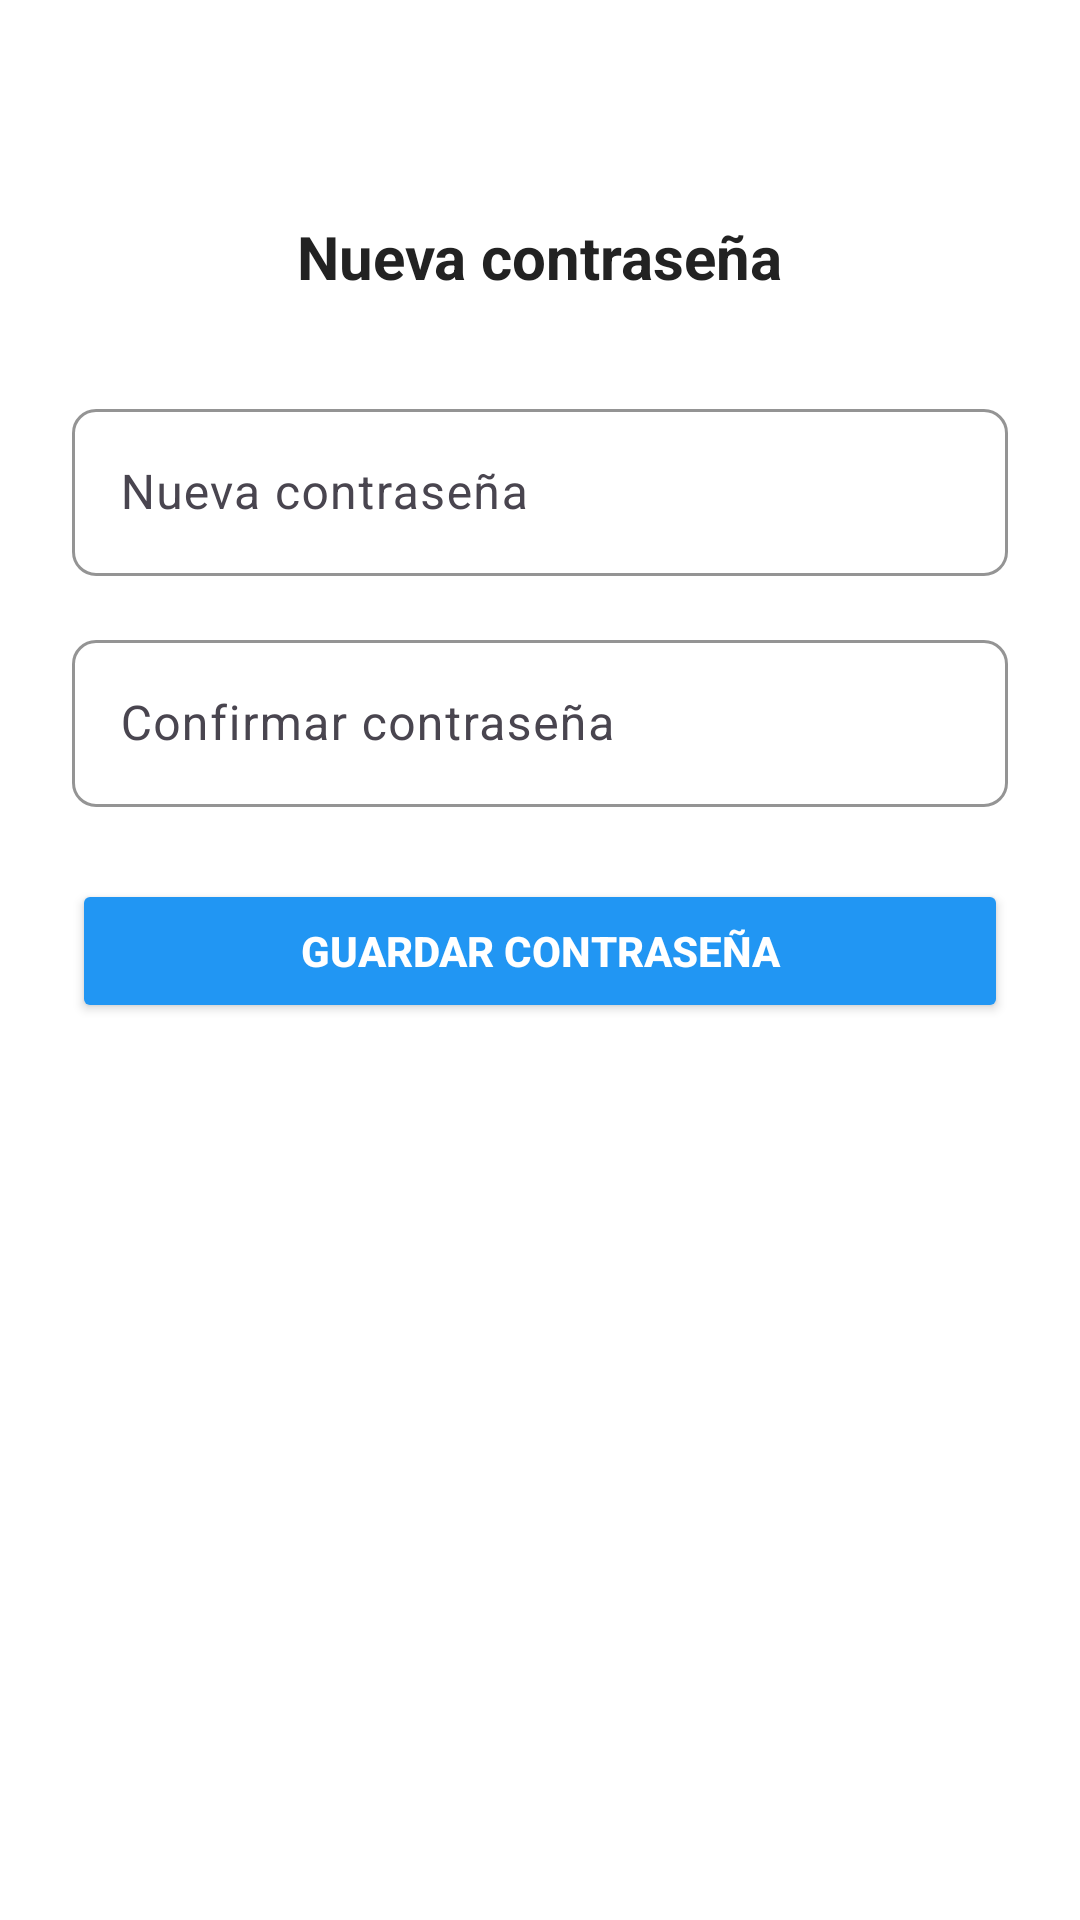

This screen was rendered from an Android layout file. Write that file and the resources it references.
<!-- AndroidManifest.xml: application theme Theme.WorldLightPrograma -->
<!-- res/layout/fragment_recuperar_nueva_contrasena.xml -->
<?xml version="1.0" encoding="utf-8"?>
<androidx.constraintlayout.widget.ConstraintLayout xmlns:android="http://schemas.android.com/apk/res/android"
    xmlns:app="http://schemas.android.com/apk/res-auto"
    android:layout_width="match_parent"
    android:layout_height="match_parent"
    android:padding="24dp"
    android:background="#FFF">

    <TextView
        android:id="@+id/tvTituloNuevaContrasena"
        android:layout_width="wrap_content"
        android:layout_height="wrap_content"
        android:text="Nueva contraseña"
        android:textStyle="bold"
        android:textSize="20sp"
        android:textColor="#222"
        app:layout_constraintTop_toTopOf="parent"
        app:layout_constraintStart_toStartOf="parent"
        app:layout_constraintEnd_toEndOf="parent"
        android:layout_marginTop="48dp"/>

    <com.google.android.material.textfield.TextInputLayout
        android:id="@+id/tilNuevaContrasena"
        android:layout_width="0dp"
        android:layout_height="wrap_content"
        android:hint="Nueva contraseña"
        app:boxBackgroundColor="@color/white"
        app:boxStrokeColor="@color/border_color"
        app:boxStrokeWidth="1dp"
        app:boxCornerRadiusTopStart="8dp"
        app:boxCornerRadiusTopEnd="8dp"
        app:boxCornerRadiusBottomStart="8dp"
        app:boxCornerRadiusBottomEnd="8dp"
        app:layout_constraintTop_toBottomOf="@id/tvTituloNuevaContrasena"
        app:layout_constraintStart_toStartOf="parent"
        app:layout_constraintEnd_toEndOf="parent"
        android:layout_marginTop="32dp">
        <com.google.android.material.textfield.TextInputEditText
            android:id="@+id/etNuevaContrasena"
            android:layout_width="match_parent"
            android:layout_height="wrap_content"
            android:inputType="textPassword"
            android:textColor="@color/text_primary" />
    </com.google.android.material.textfield.TextInputLayout>

    <com.google.android.material.textfield.TextInputLayout
        android:id="@+id/tilConfirmarContrasena"
        android:layout_width="0dp"
        android:layout_height="wrap_content"
        android:hint="Confirmar contraseña"
        app:boxBackgroundColor="@color/white"
        app:boxStrokeColor="@color/border_color"
        app:boxStrokeWidth="1dp"
        app:boxCornerRadiusTopStart="8dp"
        app:boxCornerRadiusTopEnd="8dp"
        app:boxCornerRadiusBottomStart="8dp"
        app:boxCornerRadiusBottomEnd="8dp"
        app:layout_constraintTop_toBottomOf="@id/tilNuevaContrasena"
        app:layout_constraintStart_toStartOf="parent"
        app:layout_constraintEnd_toEndOf="parent"
        android:layout_marginTop="16dp">
        <com.google.android.material.textfield.TextInputEditText
            android:id="@+id/etConfirmarContrasena"
            android:layout_width="match_parent"
            android:layout_height="wrap_content"
            android:inputType="textPassword"
            android:textColor="@color/text_primary" />
    </com.google.android.material.textfield.TextInputLayout>

    <Button
        android:id="@+id/btnGuardarNuevaContrasena"
        android:layout_width="0dp"
        android:layout_height="wrap_content"
        android:text="Guardar contraseña"
        android:backgroundTint="@color/primary_blue_light"
        android:textColor="@android:color/white"
        android:textStyle="bold"
        app:layout_constraintTop_toBottomOf="@id/tilConfirmarContrasena"
        app:layout_constraintStart_toStartOf="parent"
        app:layout_constraintEnd_toEndOf="parent"
        android:layout_marginTop="24dp"/>

    <TextView
        android:id="@+id/tvMensajeNuevaContrasena"
        android:layout_width="0dp"
        android:layout_height="wrap_content"
        android:text=""
        android:textColor="#D32F2F"
        android:textSize="14sp"
        android:gravity="center"
        app:layout_constraintTop_toBottomOf="@id/btnGuardarNuevaContrasena"
        app:layout_constraintStart_toStartOf="parent"
        app:layout_constraintEnd_toEndOf="parent"
        android:layout_marginTop="16dp"/>

</androidx.constraintlayout.widget.ConstraintLayout>
<!-- resources referenced by this layout -->
<resources>
  <color name="border_color">#E0E0E0</color>
  <color name="primary_blue_light">#2196F3</color>
  <color name="text_primary">#333333</color>
  <color name="white">#FFFFFFFF</color>
  <style name="Theme.WorldLightPrograma" parent="Base.Theme.WorldLightPrograma" />
  <style name="Base.Theme.WorldLightPrograma" parent="Theme.Material3.DayNight.NoActionBar">
          
          
      </style>
</resources>
